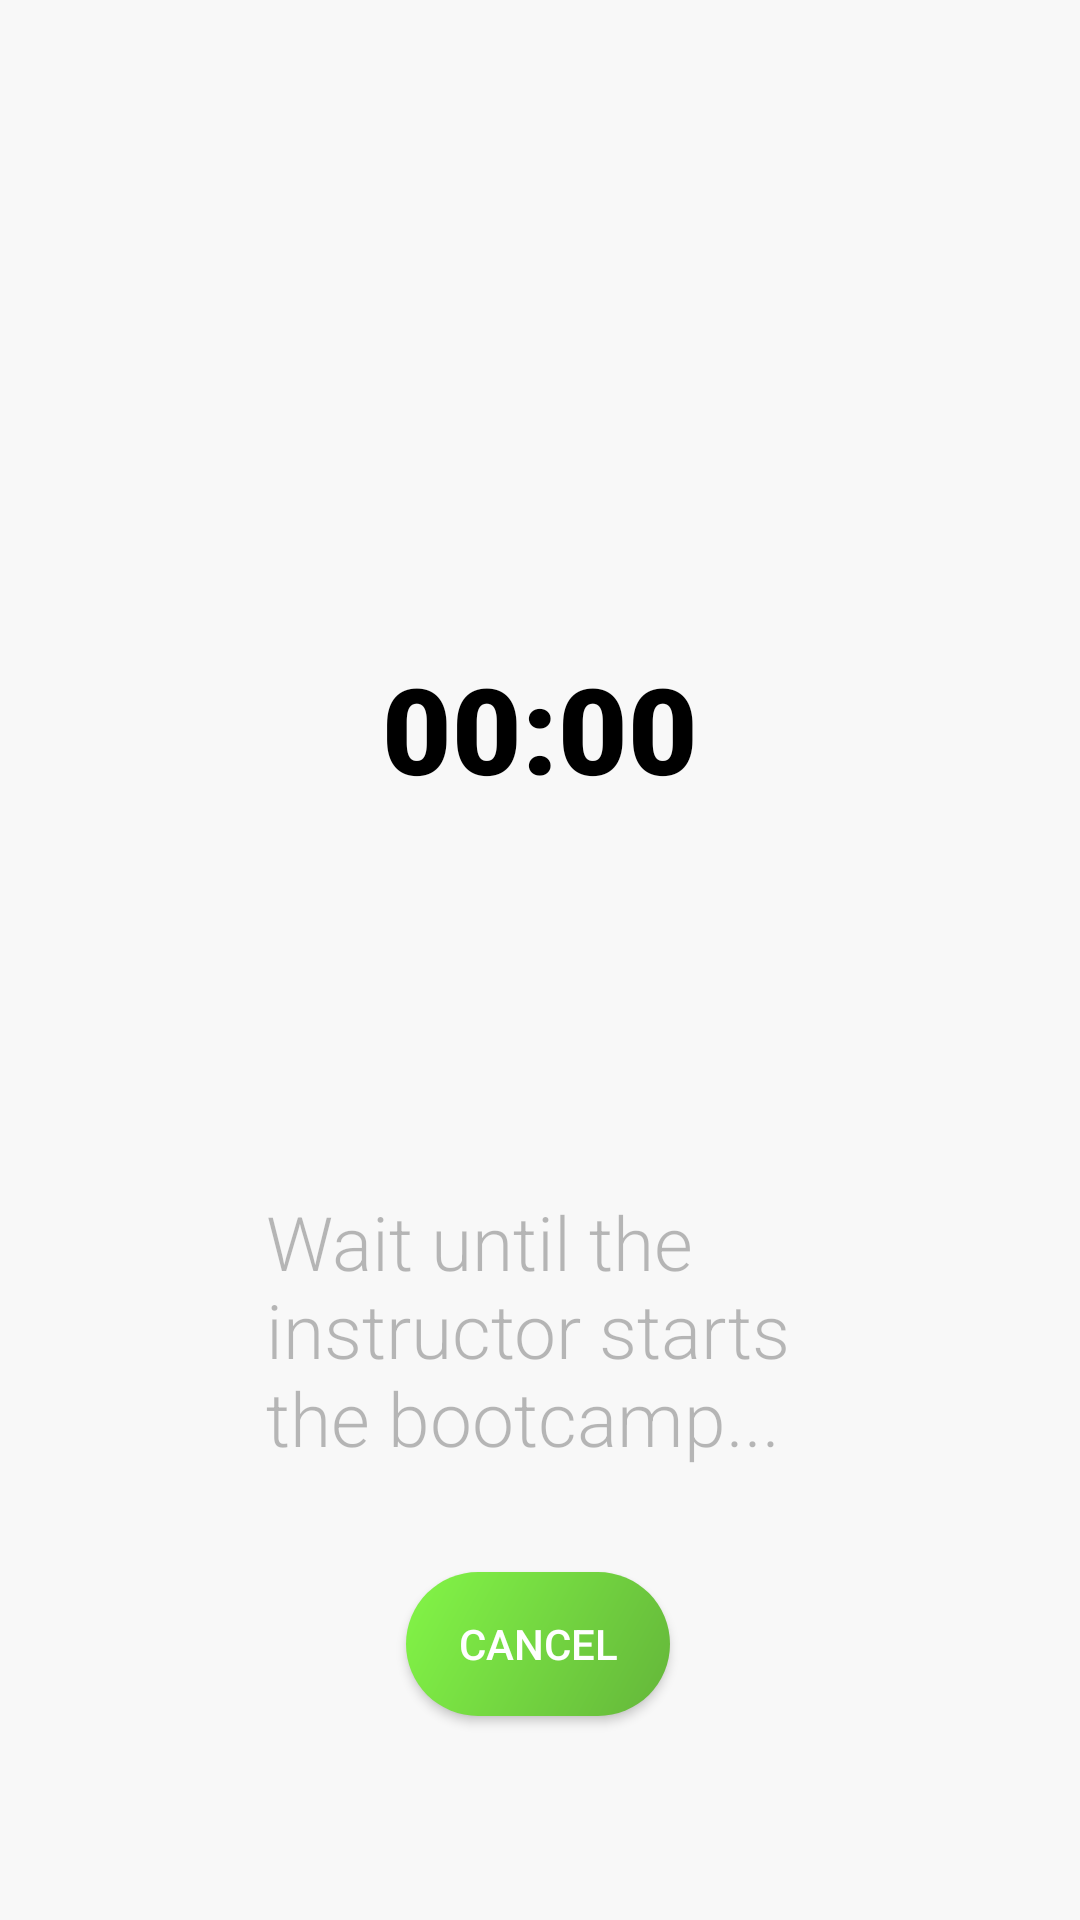

Android layout source for this screen:
<!-- AndroidManifest.xml: application theme AppTheme -->
<!-- res/layout/activity_load.xml -->
<?xml version="1.0" encoding="utf-8"?>
<android.support.constraint.ConstraintLayout xmlns:android="http://schemas.android.com/apk/res/android"
    xmlns:app="http://schemas.android.com/apk/res-auto"
    xmlns:tools="http://schemas.android.com/tools"
    android:layout_width="match_parent"
    android:layout_height="match_parent"
    tools:context="com.example.jaron.accelerometer.LoadActivity">

    <TextView
        android:id="@+id/textView4"
        android:layout_width="182dp"
        android:layout_height="135dp"
        android:layout_marginBottom="108dp"
        android:layout_marginEnd="8dp"
        android:layout_marginStart="8dp"
        android:alpha="0.5"
        android:fontFamily="sans-serif-light"
        android:text="Wait until the instructor starts the bootcamp..."
        android:textSize="25dp"
        app:layout_constraintBottom_toBottomOf="parent"
        app:layout_constraintEnd_toEndOf="parent"
        app:layout_constraintHorizontal_bias="0.497"
        app:layout_constraintStart_toStartOf="parent" />

    <Button
        android:id="@+id/button3"
        android:layout_width="wrap_content"
        android:layout_height="wrap_content"
        android:layout_marginBottom="68dp"
        android:layout_marginEnd="8dp"
        android:layout_marginStart="8dp"
        android:background="@drawable/button_green_gradient"
        android:text="Cancel"
        android:textColor="@android:color/white"
        app:layout_constraintBottom_toBottomOf="parent"
        app:layout_constraintEnd_toEndOf="parent"
        app:layout_constraintHorizontal_bias="0.498"
        app:layout_constraintStart_toStartOf="parent" />

    <TextView
        android:id="@+id/textView7"
        android:layout_width="wrap_content"
        android:layout_height="wrap_content"
        android:layout_marginEnd="8dp"
        android:layout_marginStart="8dp"
        android:layout_marginTop="216dp"
        android:text="00:00"
        android:textSize="40dp"
        android:textColor="@android:color/black"
        android:fontFamily="sans-serif-black"
        app:layout_constraintEnd_toEndOf="parent"
        app:layout_constraintStart_toStartOf="parent"
        app:layout_constraintTop_toTopOf="parent" />
</android.support.constraint.ConstraintLayout>
<!-- resources referenced by this layout -->
<resources>
  <!-- drawable button_green_gradient (drawable) -->
  <?xml version="1.0" encoding="UTF-8"?>
  <shape xmlns:android="http://schemas.android.com/apk/res/android" android:shape="rectangle" >
  
      <gradient
          android:angle="315"
          android:endColor="@color/colorAccentGreenDark"
          android:startColor="@color/colorAccentGreen"
          android:type="linear" />
  
      <corners
          android:radius="30dp"/>
  
  </shape>
  <style name="AppTheme" parent="Theme.AppCompat.Light.NoActionBar">
          
          <item name="android:windowTranslucentStatus">true</item>
          <item name="android:windowTranslucentNavigation">true</item>
          <item name="colorPrimary">@color/colorPrimary</item>
          <item name="android:colorBackground">@color/colorBackground</item>
      </style>
  <color name="colorAccentGreenDark">#64B63A</color>
  <color name="colorAccentGreen">#83F647</color>
  <color name="colorPrimary">#FFFFFF</color>
  <color name="colorBackground">#F8F8F8</color>
</resources>
